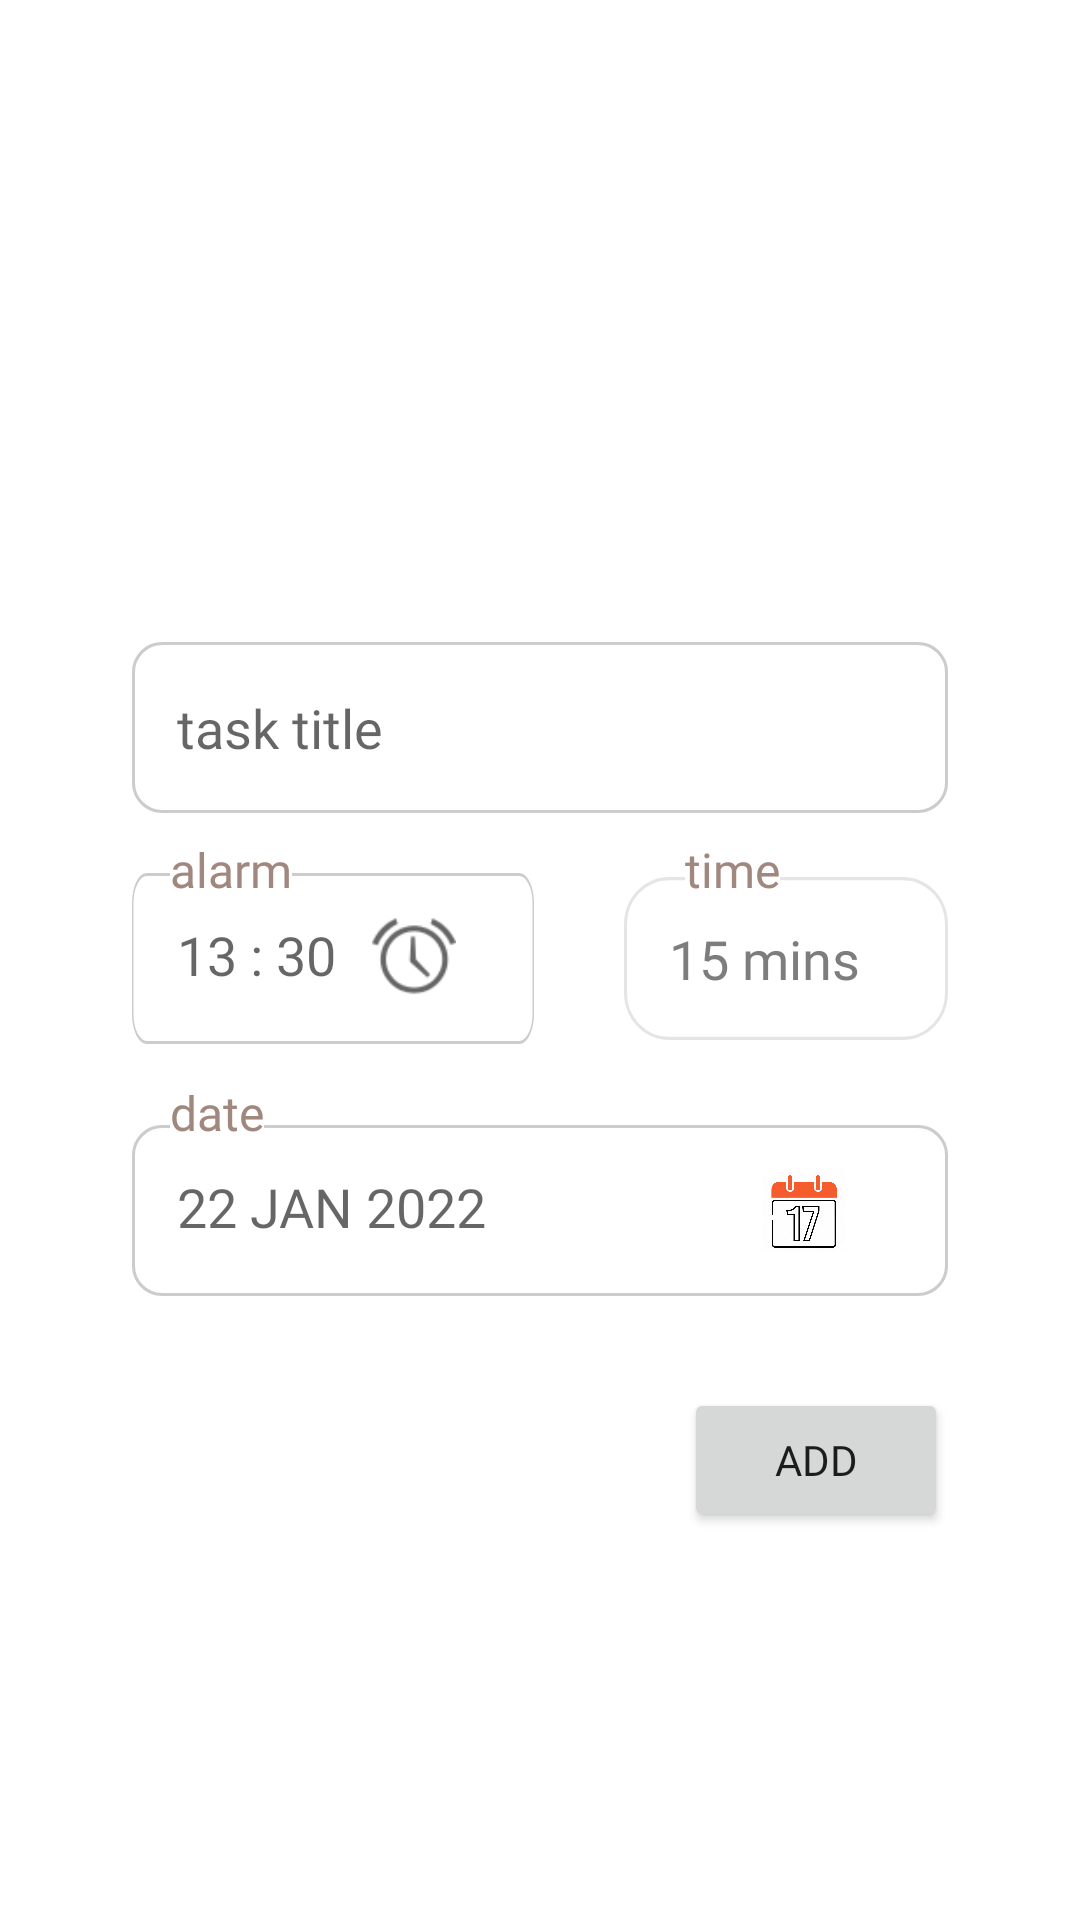

Write the Android layout XML for this screen, with the resource values it uses.
<!-- AndroidManifest.xml: application theme Theme.HabitGuru -->
<!-- res/layout/fragment_add_task.xml -->
<?xml version="1.0" encoding="utf-8"?>
<FrameLayout xmlns:android="http://schemas.android.com/apk/res/android"
    xmlns:app="http://schemas.android.com/apk/res-auto"
    xmlns:tools="http://schemas.android.com/tools"
    android:layout_width="match_parent"
    android:layout_height="match_parent"
    tools:context=".fragments.add_task">

    <androidx.constraintlayout.widget.ConstraintLayout
        android:layout_width="match_parent"
        android:layout_height="match_parent">

        <EditText
            android:id="@+id/task_name"
            style="@style/spinner_text"
            android:layout_width="0dp"
            android:layout_height="wrap_content"
            android:layout_marginTop="16dp"
            android:background="@drawable/habbits_card_bg"
            android:entries="@array/habits"
            android:hint="task title"
            android:minHeight="48dp"
            android:spinnerMode="dropdown"
            app:layout_constraintEnd_toEndOf="@+id/imageView6"
            app:layout_constraintHorizontal_bias="0.0"
            app:layout_constraintStart_toStartOf="@+id/imageView6"
            app:layout_constraintTop_toBottomOf="@+id/imageView6" />

        <ImageView
            android:id="@+id/imageView6"
            android:layout_width="0dp"
            android:layout_height="150dp"
            android:layout_marginStart="44dp"
            android:layout_marginTop="48dp"
            android:layout_marginEnd="44dp"
            app:layout_constraintEnd_toEndOf="parent"
            app:layout_constraintHorizontal_bias="0.0"
            app:layout_constraintStart_toStartOf="parent"
            app:layout_constraintTop_toTopOf="parent"
            app:srcCompat="@drawable/to_do_list" />

        <TextView
            android:id="@+id/time_choosen"
            android:layout_width="0dp"
            android:layout_height="wrap_content"
            android:layout_marginTop="20dp"
            android:layout_marginEnd="30dp"
            android:background="@drawable/habbits_card_bg"
            android:fontFamily="@font/poppins_bold"
            android:hint="13 : 30  "
            android:padding="15dp"
            android:textAlignment="viewStart"
            android:textColor="@color/text_secondary_light"
            android:textSize="18sp"
            app:layout_constraintEnd_toStartOf="@+id/textView17"
            app:layout_constraintHorizontal_bias="0.0"
            app:layout_constraintStart_toStartOf="@+id/task_name"
            app:layout_constraintTop_toBottomOf="@+id/task_name" />

        <TextView
            android:id="@+id/time_choosen4"
            android:layout_width="0dp"
            android:layout_height="wrap_content"
            android:layout_marginTop="104dp"
            android:background="@drawable/habbits_card_bg"
            android:fontFamily="@font/poppins_bold"
            android:hint="22 JAN 2022"
            android:padding="15dp"
            android:textAlignment="viewStart"
            android:textColor="@color/text_secondary_light"
            android:textSize="18sp"
            app:layout_constraintEnd_toEndOf="@+id/textView17"
            app:layout_constraintHorizontal_bias="0.0"
            app:layout_constraintStart_toStartOf="@+id/task_name"
            app:layout_constraintTop_toBottomOf="@+id/task_name" />

        <TextView
            android:id="@+id/textView13"
            android:layout_width="wrap_content"
            android:layout_height="wrap_content"
            android:layout_marginTop="8dp"
            android:background="@color/white"
            android:fontFamily="@font/poppins_bold"
            android:text="alarm"
            android:textAlignment="center"
            android:textColor="#A1887F"
            android:textSize="16sp"
            app:layout_constraintEnd_toEndOf="@+id/time_choosen"
            app:layout_constraintHorizontal_bias="0.135"
            app:layout_constraintStart_toStartOf="@+id/time_choosen"
            app:layout_constraintTop_toBottomOf="@+id/task_name" />

        <TextView
            android:id="@+id/textView5"
            android:layout_width="wrap_content"
            android:layout_height="wrap_content"
            android:layout_marginTop="12dp"
            android:background="@color/white"
            android:fontFamily="@font/poppins_bold"
            android:text="date"
            android:textAlignment="center"
            android:textColor="#A1887F"
            android:textSize="16sp"
            app:layout_constraintEnd_toEndOf="@+id/time_choosen"
            app:layout_constraintHorizontal_bias="0.123"
            app:layout_constraintStart_toStartOf="@+id/time_choosen"
            app:layout_constraintTop_toBottomOf="@+id/time_choosen" />

        <ImageButton
            android:id="@+id/choose_time"
            android:layout_width="48dp"
            android:layout_height="48dp"
            android:layout_marginEnd="16dp"
            android:background="@color/white"
            android:contentDescription="@string/habits"
            android:padding="10dp"
            android:scaleType="fitXY"
            android:src="@android:drawable/ic_lock_idle_alarm"
            app:layout_constraintBottom_toBottomOf="@+id/time_choosen"
            app:layout_constraintEnd_toEndOf="@+id/time_choosen"
            app:layout_constraintTop_toTopOf="@+id/time_choosen"
            app:layout_constraintVertical_bias="0.461" />

        <ImageButton
            android:id="@+id/choose_time2"
            android:layout_width="48dp"
            android:layout_height="48dp"
            android:layout_marginEnd="24dp"
            android:background="@color/white"
            android:contentDescription="@string/habits"
            android:padding="10dp"
            android:scaleType="fitXY"
            android:src="@drawable/_768550"
            app:layout_constraintBottom_toBottomOf="@+id/time_choosen4"
            app:layout_constraintEnd_toEndOf="@+id/time_choosen4"
            app:layout_constraintTop_toTopOf="@+id/time_choosen4" />

        <TextView
            android:id="@+id/textView17"
            android:layout_width="0dp"
            android:layout_height="wrap_content"
            android:background="@drawable/input_box"
            android:fontFamily="@font/poppins_bold"
            android:padding="15dp"
            android:text="15 mins"
            android:textColor="@color/text_secondary_light"
            android:textSize="18sp"
            app:layout_constraintBottom_toBottomOf="@+id/time_choosen"
            app:layout_constraintEnd_toEndOf="@+id/task_name"
            app:layout_constraintTop_toTopOf="@+id/time_choosen" />

        <TextView
            android:id="@+id/textView18"
            android:layout_width="wrap_content"
            android:layout_height="wrap_content"
            android:background="@color/white"
            android:fontFamily="@font/poppins_bold"
            android:text="time"
            android:textAlignment="center"
            android:textColor="#A1887F"
            android:textSize="16sp"
            app:layout_constraintEnd_toEndOf="@+id/textView17"
            app:layout_constraintHorizontal_bias="0.268"
            app:layout_constraintStart_toStartOf="@+id/textView17"
            app:layout_constraintTop_toTopOf="@+id/textView13" />

        <Button
            android:id="@+id/add_task_to_data"
            android:layout_width="wrap_content"
            android:layout_height="wrap_content"
            android:layout_marginTop="116dp"
            android:fontFamily="@font/poppins_bold"
            android:text="add"
            app:cornerRadius="10dp"
            app:layout_constraintEnd_toEndOf="@+id/textView17"
            app:layout_constraintTop_toBottomOf="@+id/textView17" />

    </androidx.constraintlayout.widget.ConstraintLayout>

</FrameLayout>
<!-- resources referenced by this layout -->
<resources>
  <array name="habits">
          <item>"Wake_up"</item>
          <item>"Brush"</item>
          <item>"exercise"</item>
          <item>"Take_Shower"</item>
          <item>"Breakfast"</item>
          <item>"Lunch"</item>
          <item>"Study"</item>
          <item>"Sports"</item>
          <item>"Sleep</item>
  
  
      </array>
  <color name="text_secondary_light">#7D7D7D</color>
  <color name="white">#FFFFFFFF</color>
  <!-- drawable _768550: png bitmap (drawable, 19247 bytes) -->
  <!-- drawable habbits_card_bg (drawable) -->
  <?xml version="1.0" encoding="utf-8"?>
  <vector
      xmlns:android="http://schemas.android.com/apk/res/android"
      xmlns:aapt="http://schemas.android.com/aapt"
      android:width="269dp"
      android:height="57dp"
      android:viewportWidth="269"
      android:viewportHeight="57"
      >
  
      <group>
  
          <clip-path
              android:pathData="M10 0H259C264.523 0 269 4.47715 269 10V47C269 52.5228 264.523 57 259 57H10C4.47715 57 0 52.5228 0 47V10C0 4.47715 4.47715 0 10 0Z"
              />
  
          <path
              android:pathData="M0 0V57H269V0"
              android:fillColor="#FFFFFF"
              />
  
          <path
              android:pathData="M10 0H259C264.523 0 269 4.47715 269 10V47C269 52.5228 264.523 57 259 57H10C4.47715 57 0 52.5228 0 47V10C0 4.47715 4.47715 0 10 0Z"
              android:strokeWidth="2"
              android:strokeColor="#33000000"
              />
  
      </group>
  
  </vector>
  <!-- drawable input_box (drawable) -->
  <?xml version="1.0" encoding="utf-8"?>
  <vector
      xmlns:android="http://schemas.android.com/apk/res/android"
      xmlns:aapt="http://schemas.android.com/aapt"
      android:width="108dp"
      android:height="52dp"
      android:viewportWidth="108"
      android:viewportHeight="52"
      >
  
      <group>
  
          <clip-path
              android:pathData="M15 0H93C101.284 0 108 6.71573 108 15V37C108 45.2843 101.284 52 93 52H15C6.71573 52 0 45.2843 0 37V15C0 6.71573 6.71573 0 15 0Z"
              />
  
          <path
              android:pathData="M0 0V52H108V0"
              android:fillColor="#FFFFFF"
              />
  
          <path
              android:pathData="M15 0H93C101.284 0 108 6.71573 108 15V37C108 45.2843 101.284 52 93 52H15C6.71573 52 0 45.2843 0 37V15C0 6.71573 6.71573 0 15 0Z"
              android:strokeWidth="2"
              android:strokeColor="#1A000000"
              />
  
      </group>
  
  </vector>
  <string name="habits">Habits</string>
  <style name="spinner_text">
          <item name="android:textColor">@color/text_secondary_light</item>
          <item name="android:fontFamily">@font/poppins_bold</item>
          <item name="android:padding">15dp</item>
      </style>
  <style name="Theme.HabitGuru" parent="Theme.MaterialComponents.DayNight.NoActionBar">
          
          <item name="colorPrimary">@color/blue</item>
          <item name="colorPrimaryVariant">@color/blue</item>
          <item name="colorOnPrimary">@color/black</item>
          
          <item name="colorSecondary">@color/green</item>
          <item name="colorSecondaryVariant">@color/yellow</item>
          <item name="colorOnSecondary">@color/white</item>
          
          <item name="android:statusBarColor" tools:targetApi="l">?attr/colorPrimaryVariant</item>
          
      </style>
  <color name="blue">#1CA6F3</color>
  <color name="black">#FF000000</color>
  <color name="green">#00FF66</color>
  <color name="yellow">#FBFF37</color>
</resources>
